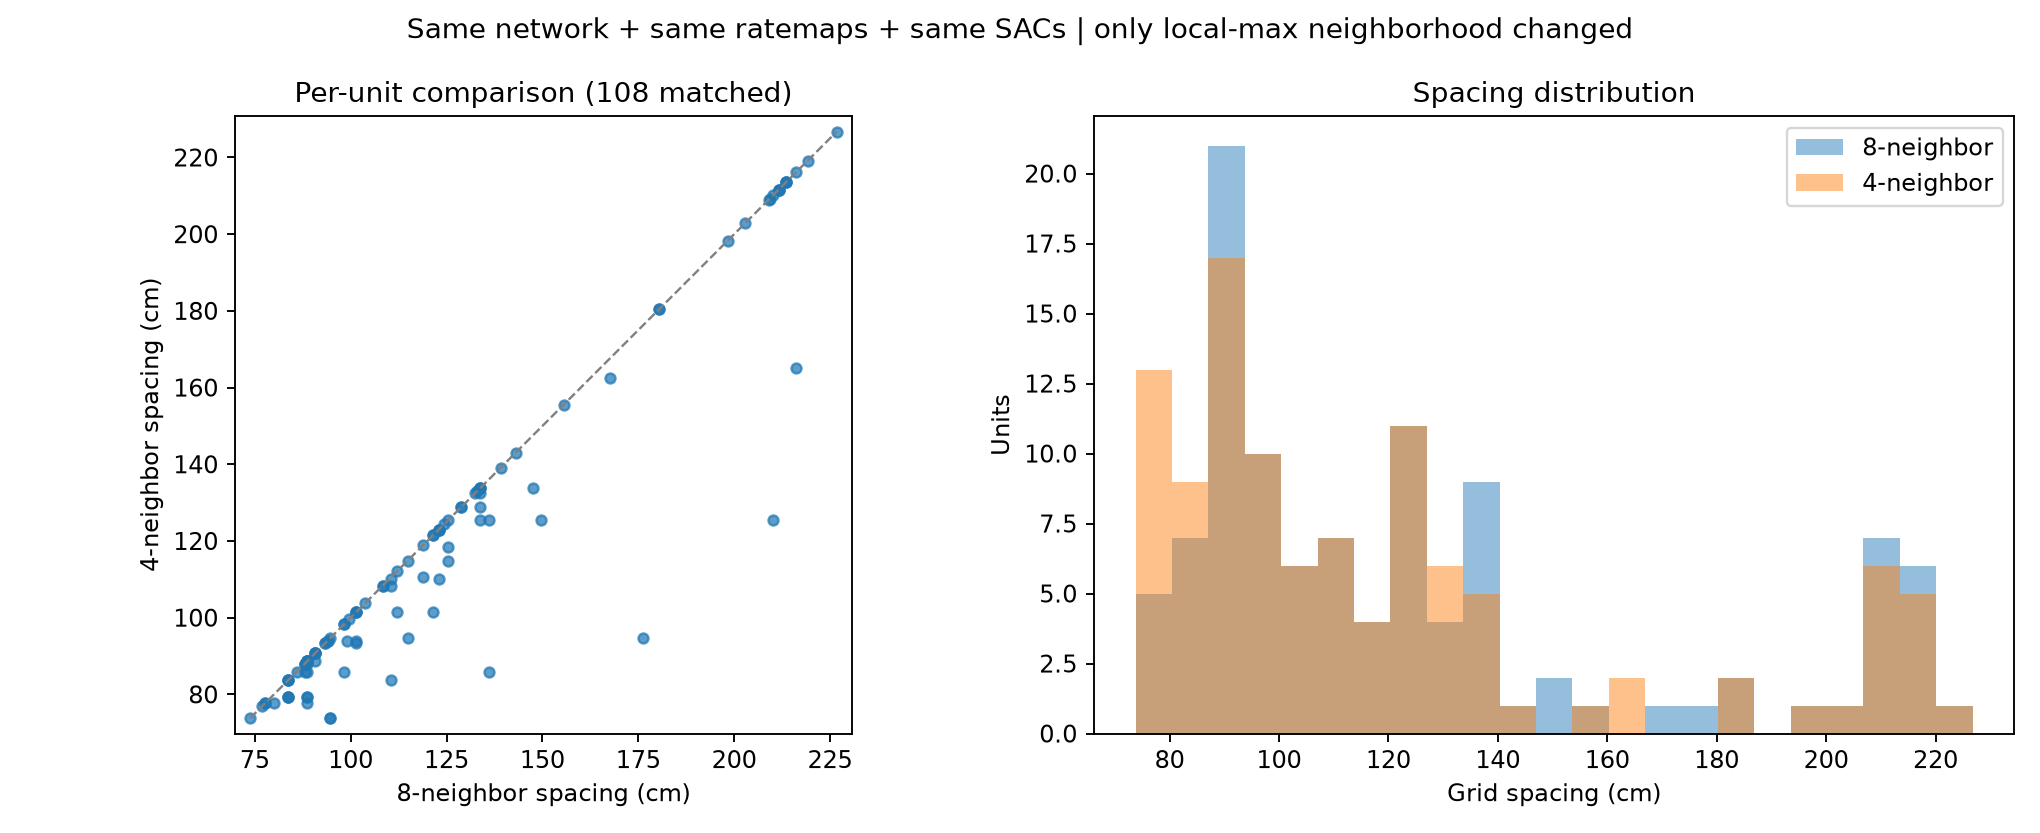

The table this chart was drawn from, first rows:
unit, gridness, grid_spacing_8neighbor_cm, grid_spacing_4neighbor_cm, delta_4_minus_8_cm, local_maxima_8neighbor, local_maxima_4neighbor, min_selected_overlap_4neighbor
212, 1.334, 209.3, 209.3, 0.0, 16, 16, 13
353, 1.256, 211.6, 211.6, 0.0, 16, 16, 15
58, 1.164, 211.6, 211.6, 0.0, 18, 20, 13
137, 1.142, 210.2, 210.2, 0.0, 16, 18, 14
191, 1.126, 216.1, 216.1, 0.0, 14, 14, 14
412, 1.113, 211.6, 211.6, 0.0, 16, 20, 15
244, 1.094, 219.2, 219.2, 0.0, 16, 20, 14
377, 1.075, 213.6, 213.6, 0.0, 14, 14, 13
169, 1.016, 213.6, 213.6, 0.0, 14, 16, 9
153, 0.9858, 198.3, 198.3, 0.0, 20, 28, 19
87, 0.9842, 123, 123, 0.0, 22, 24, 121
215, 0.9589, 226.8, 226.8, 0.0, 14, 18, 9
320, 0.9377, 216.1, 165, -51.12, 16, 24, 70
171, 0.9202, 133.8, 132.5, -1.363, 22, 26, 132
154, 0.8935, 99.61, 99.61, 0.0, 28, 32, 182
209, 0.8647, 209, 209, 0.0, 22, 24, 14
48, 0.8604, 88.68, 88, -0.6848, 38, 54, 208
488, 0.8575, 176.3, 94.63, -81.72, 16, 36, 154
502, 0.8538, 101.4, 101.4, 0.0, 32, 44, 182
121, 0.8475, 132.9, 132.9, 0.0, 26, 30, 135
475, 0.8346, 125.4, 125.4, 0.0, 18, 30, 143
98, 0.8013, 77, 77, 0.0, 40, 58, 208
348, 0.7852, 123, 123, 0.0, 22, 32, 143
67, 0.7793, 125.4, 114.8, -10.58, 26, 32, 153
497, 0.772, 93.98, 93.98, 0.0, 28, 38, 196
426, 0.766, 133.8, 133.8, 0.0, 20, 24, 128
143, 0.7517, 124.5, 124.5, 0.0, 18, 32, 136
313, 0.7394, 101.4, 93.98, -7.431, 28, 30, 198
181, 0.7266, 108.3, 108.3, 0.0, 30, 30, 176
207, 0.7106, 125.4, 118.5, -6.946, 30, 36, 153
18, 0.701, 88.68, 88.68, 0.0, 34, 50, 208
309, 0.7, 202.8, 202.8, 0.0, 16, 18, 18
505, 0.6933, 119, 119, 0.0, 22, 34, 154
312, 0.6838, 88.68, 85.91, -2.772, 38, 46, 210
441, 0.673, 123, 110, -12.98, 26, 36, 162
152, 0.6717, 77.78, 77.78, 0.0, 44, 54, 182
239, 0.6658, 133.8, 125.4, -8.401, 22, 30, 144
382, 0.662, 103.8, 103.8, 0.0, 30, 32, 160
370, 0.6533, 143, 143, 0.0, 18, 24, 98
380, 0.6467, 88.68, 88.68, 0.0, 36, 38, 196
210, 0.6443, 210.2, 125.4, -84.74, 14, 20, 120
346, 0.6406, 136.1, 125.4, -10.64, 26, 32, 143
373, 0.6404, 99, 93.98, -5.016, 32, 44, 204
285, 0.6364, 132.5, 132.5, 0.0, 24, 32, 126
286, 0.6344, 88, 88, 0.0, 34, 44, 182
408, 0.6312, 98.39, 98.39, 0.0, 30, 38, 192
72, 0.6151, 167.5, 162.4, -5.134, 16, 22, 84
32, 0.6088, 121.5, 121.5, 0.0, 22, 36, 144
305, 0.602, 94.63, 94.63, 0.0, 26, 36, 187
496, 0.5984, 90.71, 90.71, 0.0, 36, 46, 208
84, 0.5868, 90.71, 90.71, 0.0, 28, 44, 198
159, 0.582, 88.68, 88.68, 0.0, 44, 56, 208
337, 0.5804, 114.8, 114.8, 0.0, 26, 28, 143
120, 0.5765, 88, 88, 0.0, 40, 52, 208
150, 0.5624, 128.8, 128.8, 0.0, 20, 20, 120
471, 0.559, 112.2, 112.2, 0.0, 20, 30, 156
226, 0.5514, 110.5, 83.77, -26.78, 32, 52, 168
335, 0.5415, 123, 123, 0.0, 22, 30, 140
451, 0.5391, 88, 85.91, -2.087, 34, 60, 210
170, 0.5371, 90.71, 90.71, 0.0, 38, 44, 192
... 48 more rows
